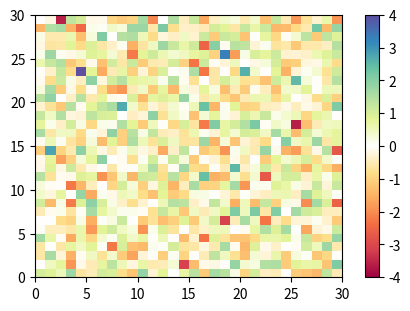

Recreate this plot in Python.
from matplotlib.colors import ListedColormap, LinearSegmentedColormap
import matplotlib.pyplot as plt
import numpy as np

colors = np.array([[158/256, 1/256, 66/256, 1],
                  [213/256, 62/256, 79/256, 1],
                  [244/256, 109/256, 67/256, 1],
                  [253/256, 174/256, 97/256, 1],
                  [254/256, 224/256, 139/256, 1],
                  [256/256, 256/256, 256/256, 1],
                  [230/256, 245/256, 152/256, 1],
                  [171/256, 221/256, 164/256, 1],
                  [102/256, 194/256, 165/256, 1],
                  [50/256, 136/256, 189/256, 1],
                  [94/256, 79/256, 162/256, 1]])

cmap1 = LinearSegmentedColormap.from_list("mycmap", colors, N=256)


def plot_examples(colormaps):
    """
    Helper function to plot data with associated colormap.
    """
    np.random.seed(19680801)
    data = np.random.randn(30, 30)
    n = len(colormaps)
    fig, axs = plt.subplots(1, n, figsize=(n * 2 + 2, 3),
                            constrained_layout=True, squeeze=False)
    for [ax, cmap] in zip(axs.flat, colormaps):
        psm = ax.pcolormesh(data, cmap=cmap, rasterized=True, vmin=-4, vmax=4)
        fig.colorbar(psm, ax=ax)
    plt.show()


plot_examples([cmap1])
